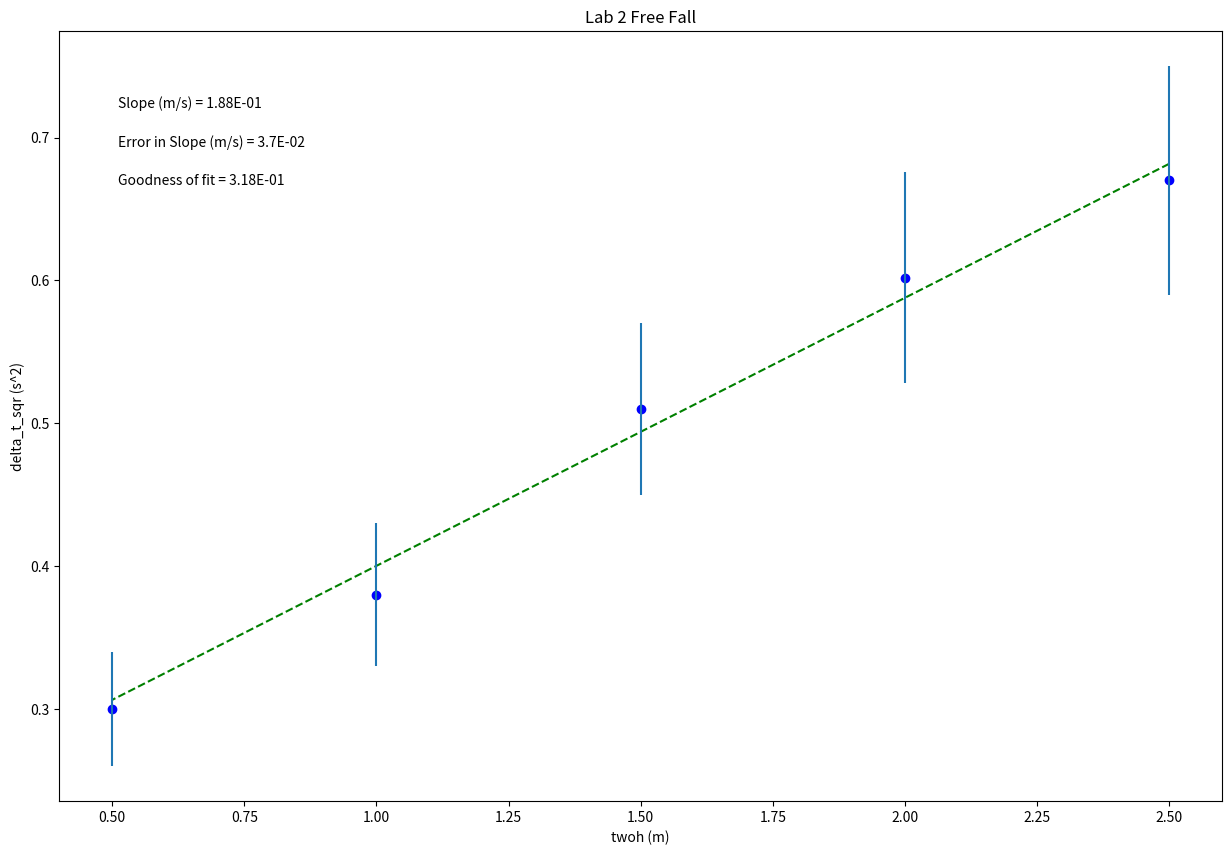

Write the Python code that produced this figure.
#!/usr/bin/env python
# coding: utf-8

# In[3]:


# [redacted]
#Plotting code to use the whole year!
# [redacted]
#September 2, 2020
#
#-------------------------------------------#
get_ipython().run_line_magic('matplotlib', 'inline')

#Import packages and libraries needed and give them shortcut names

import numpy as np
import matplotlib.pyplot as plt

#-------------------------------------------#
#Data Section - Create Arrays for data. Perform necessary calculations
#CHANGE THE VARIABLE NAMES and numbers to match your data
twoh = np.array([2.5, 2.0, 1.5, 1.0, 0.5]) #Seconds
delta_t_sqr = np.array([0.67, 0.602, 0.51, 0.38, 0.30]) #Meters


#--------------------------------------------#
#Create arrays for uncertainties
#CHANGE THE VARIABLE NAME and numbers to match your data 
err_delta_t_sqr = np.array([.08, .074, .06, .05, .04])


#--------------------------------------------#
#Re-assign variables as x, y, dy so that the following code may remain generic

x = twoh   #this should be the array you want to plot on the x axis
y = delta_t_sqr
dy = err_delta_t_sqr  #this should be your error in y array

#----------------------------------------------#
#Don't need to change anything in this section!
 
#Find the intercept and slope, b and m, from Python's polynomial fitting function
b,m=np.polynomial.polynomial.polyfit(x,y,1,w=dy)

#Write the equation for the best fit line based on the slope and intercept
fit = b+m*x

#Calculate the error in slope and intercept 
#def Delta(x, dy) is a function, and we will learn how to write our own at a later date. They are very useful!
def Delta(x, dy):
    D = (sum(1/dy**2))*(sum(x**2/dy**2))-(sum(x/dy**2))**2
    return D
 
D=Delta(x, dy)
 
dm = np.sqrt(1/D*sum(1/dy**2)) #error in slope
db = np.sqrt(1/D*sum(x**2/dy**2)) #error in intercept

#Calculate the "goodness of fit" from the linear least squares fitting document
def LLSFD2(x,y,dy):
    N = sum(((y-b-m*x)/dy)**2)
    return N
                      
N = LLSFD2(x,y,dy)

#-----------------------------------------------------------------------#
#Plot data on graph. Plot error bars and place values for slope, error in slope
#and goodness of fit on the plot using "annotate"

plt.figure(figsize=(15,10))
 
plt.plot(x, fit, color='green', linestyle='--')
plt.scatter(x, y, color='blue', marker='o')
 
 
#create labels  YOU NEED TO CHANGE THESE!!!
plt.xlabel('twoh (m)')
plt.ylabel('delta_t_sqr (s^2)')
plt.title('Lab 2 Free Fall')
 
plt.errorbar(x, y, yerr=dy, xerr=None, fmt="none") #don't need to plot x error bars
 
plt.annotate('Slope (m/s) = {value:.{digits}E}'.format(value=m, digits=2),
             (0.05, 0.9), xycoords='axes fraction')
 
plt.annotate('Error in Slope (m/s) = {value:.{digits}E}'.format(value=dm, digits=1),
             (0.05, 0.85), xycoords='axes fraction')
 
plt.annotate('Goodness of fit = {value:.{digits}E}'.format(value=N, digits=2),
             (0.05, 0.80), xycoords='axes fraction')

plt.show()


# In[ ]:




